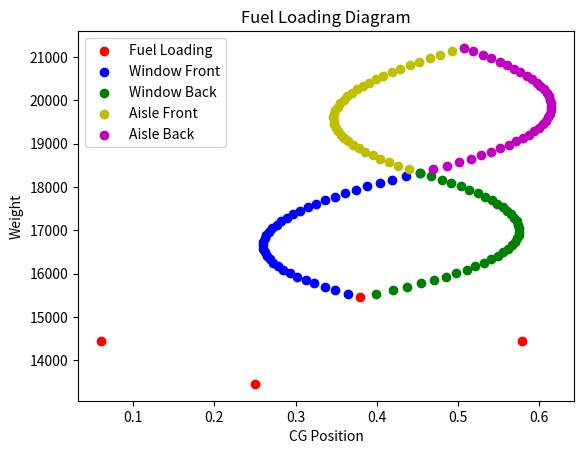

Write Python code to recreate this figure.
import numpy as np
import matplotlib.pyplot as plt

########################################################
# Inputs, to be changed based on aircraft/Excel calculations

# Weight in kg, CG in % MAC
components = {
    "OEW": {"weight": 13450, "cg": 0.25},   # Operating Empty Weight
    "fcargo": {"weight": 1000, "cg": -2.5}, # Front Cargo
    "rcargo": {"weight": 1000, "cg": 5},   # Rear Cargo
}

avg_weight = 80 # Average weight of a passenger
forward_cg = -2.6 # Most forward CG of a passenger
aft_cg = 4.3 # Most aft CG of a passenger
columnpassengers = 18 # Number of passengers in each column

########################################################
def cg_calculator(components):
    """
    input: List of any number of components
    output: CG and weight of the aircraft
    """

    total_weight = 0
    total_moment = 0

    for component in components:
        total_weight += component["weight"]
        total_moment += component["weight"] * component["cg"]

    cg = total_moment / total_weight
    return cg, total_weight

def passenger_cg_data(forward_cg = -2.6, aft_cg = 4.3, columnpassengers = 18):
    """
    input: starting weight and cg of the aircraft (tuple)
    input: cg of most forward and aft passenger
    input: number of passengers in each column (int)

    output: list of passengers with weight and cg
    """

    # Calculate cg for each passenger (assume even spacing)
    cg_array = np.linspace(forward_cg, aft_cg, columnpassengers)

    # Create list of all passengers in a column (the same list is used for aisle seating or window seating)
    # The 2 for each side of the aisle
    loading_lst = [{"weight": avg_weight, "cg": cg} for cg in cg_array for _ in range(2)]

    return loading_lst

fuel_loading_points = [
    cg_calculator([components["OEW"]]),
    cg_calculator([components["OEW"], components["fcargo"]]),
    cg_calculator([components["OEW"], components["rcargo"]]),
    cg_calculator([components["OEW"], components["fcargo"], components["rcargo"]]),
]

current_load = [components["OEW"], components["fcargo"], components["rcargo"]]
passenger_load_lst = passenger_cg_data(forward_cg, aft_cg, columnpassengers)

def calculate_passenger_points(passenger_load_lst, current_load):

    front_points, back_points = [], []
    for i in range(len(passenger_load_lst)):
        # Calculate loading points for front to back
        front_load = passenger_load_lst[:i+1] + current_load

        # Calculate loading points for back to front
        back_load = passenger_load_lst[i:] + current_load


        front_points.append(cg_calculator(front_load))
        back_points.append(cg_calculator(back_load))

    return front_points, back_points

# Calculate loading points for window and aisle (difference for aisle is that window is already seated)
window_front, window_back = calculate_passenger_points(passenger_load_lst, current_load)
aisle_front, aisle_back = calculate_passenger_points(passenger_load_lst, current_load + passenger_load_lst)

# Plotting
plt.scatter(*zip(*fuel_loading_points), color='r')
plt.scatter(*zip(*window_front), color='b')
plt.scatter(*zip(*window_back), color='g')
plt.scatter(*zip(*aisle_front), color='y')
plt.scatter(*zip(*aisle_back), color='m')
plt.legend(["Fuel Loading", "Window Front", "Window Back", "Aisle Front", "Aisle Back"])
plt.xlabel("CG Position")
plt.ylabel("Weight")
plt.title("Fuel Loading Diagram")
plt.show()
